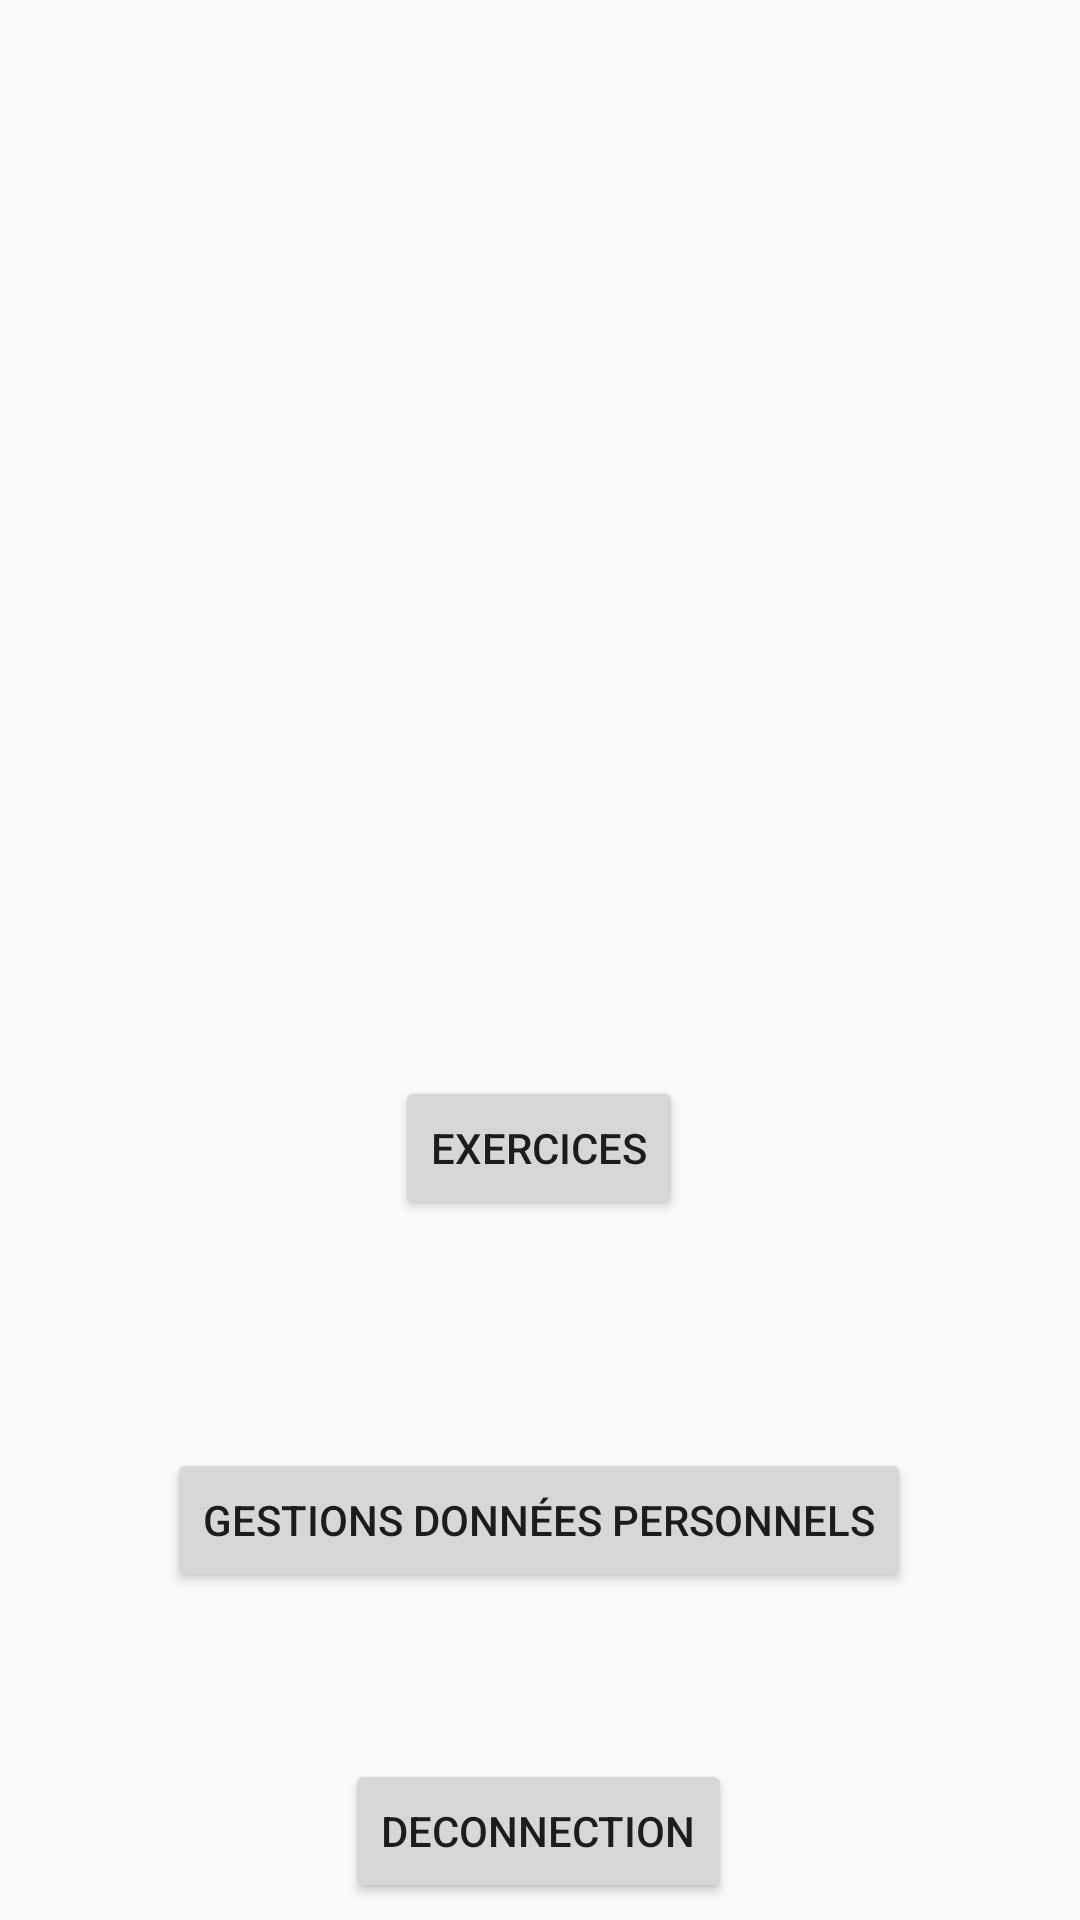

Here is an Android app screen rendered from its layout file. Give the layout XML and the strings, colors and styles it references.
<!-- AndroidManifest.xml: application theme AppTheme -->
<!-- res/layout/activity_main.xml -->
<?xml version="1.0" encoding="utf-8"?>
<android.support.constraint.ConstraintLayout
    xmlns:android="http://schemas.android.com/apk/res/android"
    xmlns:app="http://schemas.android.com/apk/res-auto"
    xmlns:tools="http://schemas.android.com/tools"
    android:layout_width="match_parent"
    android:layout_height="match_parent"
    tools:context=".MainActivity">

    <ImageView
        android:id="@+id/imageView"
        android:layout_width="177dp"
        android:layout_height="166dp"
        android:layout_centerHorizontal="true"

        android:layout_marginStart="8dp"
        android:layout_marginTop="8dp"
        android:layout_marginEnd="8dp"
        android:layout_marginBottom="8dp"
        android:src="@drawable/logonpng"
        app:layout_constraintBottom_toBottomOf="parent"
        app:layout_constraintEnd_toEndOf="parent"
        app:layout_constraintStart_toStartOf="parent"
        app:layout_constraintTop_toTopOf="parent"
        app:layout_constraintVertical_bias="0.185" />

    <Button
        android:id="@+id/loginBtn"
        android:layout_width="wrap_content"
        android:layout_height="wrap_content"
        android:layout_marginStart="8dp"
        android:layout_marginTop="100dp"
        android:layout_marginEnd="8dp"
        android:onClick="setGotoHome"
        android:text="Exercices"
        app:layout_constraintEnd_toEndOf="parent"
        app:layout_constraintHorizontal_bias="0.498"
        app:layout_constraintStart_toStartOf="parent"
        app:layout_constraintTop_toBottomOf="@+id/imageView" />

    <Button
        android:id="@+id/dataBtn"
        android:layout_width="wrap_content"
        android:layout_height="wrap_content"
        android:layout_marginStart="8dp"
        android:layout_marginTop="8dp"
        android:layout_marginEnd="8dp"
        android:layout_marginBottom="8dp"
        android:onClick="setPersonnalsDatas"
        android:text="Gestions données personnels"
        app:layout_constraintBottom_toBottomOf="parent"
        app:layout_constraintEnd_toEndOf="parent"
        app:layout_constraintHorizontal_bias="0.496"
        app:layout_constraintStart_toStartOf="parent"
        app:layout_constraintTop_toBottomOf="@+id/loginBtn"
        app:layout_constraintVertical_bias="0.402" />

    <Button
        android:id="@+id/logoutBtn"
        android:layout_width="wrap_content"
        android:layout_height="wrap_content"
        android:layout_marginStart="8dp"
        android:layout_marginTop="50dp"
        android:layout_marginEnd="8dp"
        android:text="Deconnection"
        app:layout_constraintBottom_toBottomOf="parent"
        app:layout_constraintEnd_toEndOf="parent"
        app:layout_constraintHorizontal_bias="0.498"
        app:layout_constraintStart_toStartOf="parent"
        app:layout_constraintTop_toBottomOf="@+id/dataBtn" />

</android.support.constraint.ConstraintLayout>
<!-- resources referenced by this layout -->
<resources>
  <style name="AppTheme" parent="Theme.AppCompat.Light.DarkActionBar">
          
          <item name="colorPrimary">@color/colorPrimary</item>
          <item name="colorPrimaryDark">@color/colorPrimaryDark</item>
          <item name="colorAccent">@color/colorAccent</item>
      </style>
  <color name="colorPrimary">#00a2ff</color>
  <color name="colorPrimaryDark">#0183ce</color>
  <color name="colorAccent">#ffcc00</color>
</resources>
